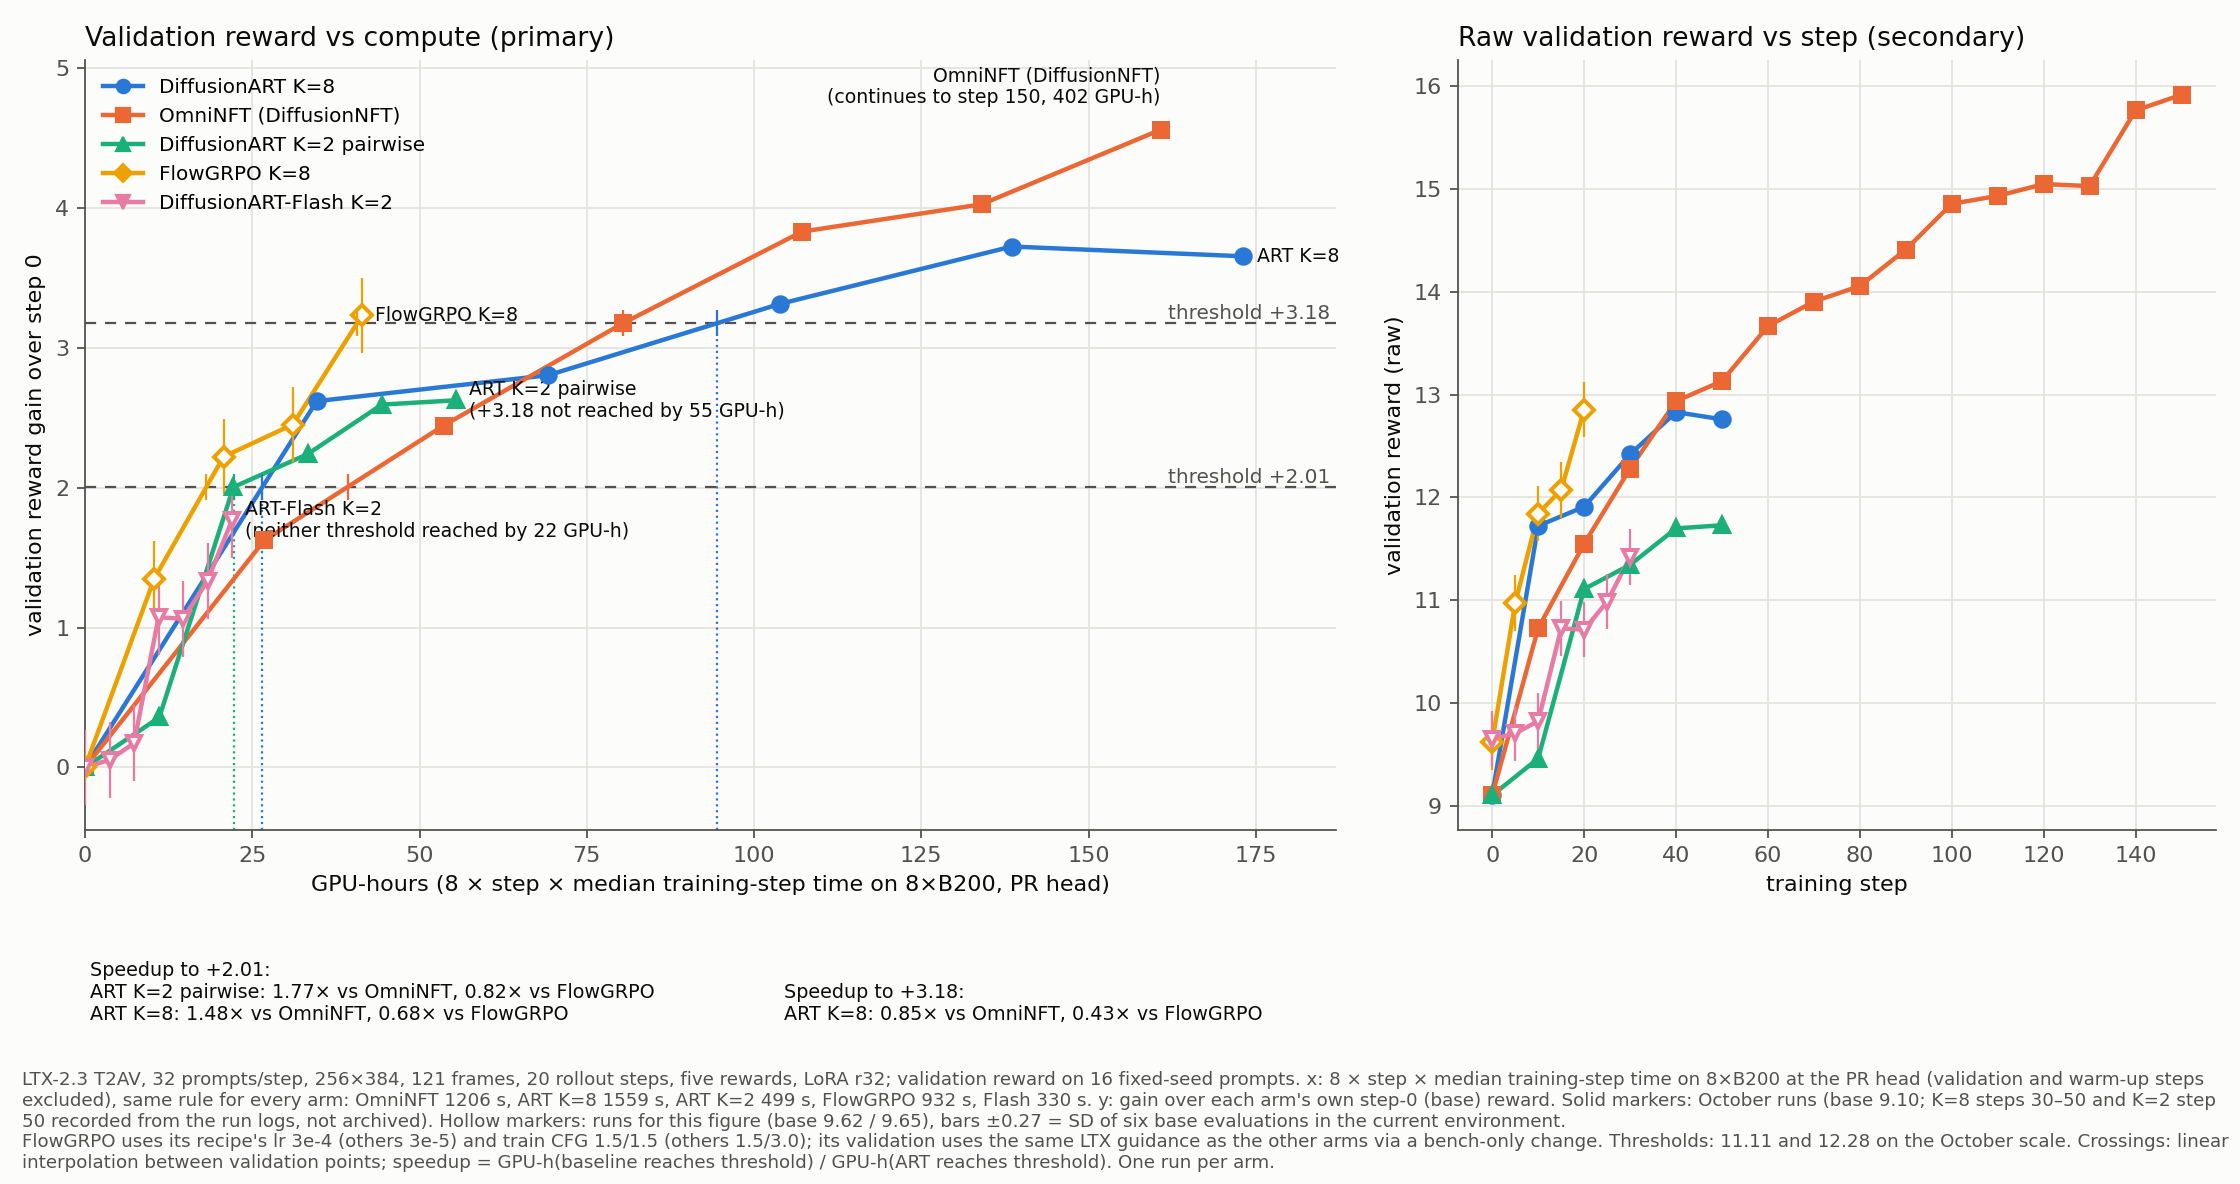

The data file committed next to this chart (first rows):
arm, step, gpu_hours, val_reward, gain_over_step0, noise_sd, source
DiffusionART K=8, 0, 0.0, 9.104, 0.0, 0.0, October run, archived log
DiffusionART K=8, 10, 34.63, 11.72, 2.62, 0.0, October run, archived log
DiffusionART K=8, 20, 69.27, 11.91, 2.805, 0.0, October run, archived log
DiffusionART K=8, 30, 103.9, 12.42, 3.316, 0.0, October run, recorded from the run log (…
DiffusionART K=8, 40, 138.5, 12.83, 3.726, 0.0, October run, recorded from the run log (…
DiffusionART K=8, 50, 173.2, 12.76, 3.656, 0.0, October run, recorded from the run log (…
OmniNFT (DiffusionNFT), 0, 0.0, 9.104, 0.0, 0.0, October run, archived log
OmniNFT (DiffusionNFT), 10, 26.8, 10.73, 1.624, 0.0, October run, archived log
OmniNFT (DiffusionNFT), 20, 53.6, 11.55, 2.445, 0.0, October run, archived log
OmniNFT (DiffusionNFT), 30, 80.41, 12.28, 3.177, 0.0, October run, archived log
OmniNFT (DiffusionNFT), 40, 107.2, 12.94, 3.833, 0.0, October run, archived log
OmniNFT (DiffusionNFT), 50, 134, 13.13, 4.027, 0.0, October run, archived log
OmniNFT (DiffusionNFT), 60, 160.8, 13.67, 4.562, 0.0, October run, archived log
OmniNFT (DiffusionNFT), 70, 187.6, 13.91, 4.801, 0.0, October run, archived log
OmniNFT (DiffusionNFT), 80, 214.4, 14.06, 4.952, 0.0, October run, archived log
OmniNFT (DiffusionNFT), 90, 241.2, 14.41, 5.307, 0.0, October run, archived log
OmniNFT (DiffusionNFT), 100, 268, 14.86, 5.752, 0.0, October run, archived log
OmniNFT (DiffusionNFT), 110, 294.8, 14.93, 5.829, 0.0, October run, archived log
OmniNFT (DiffusionNFT), 120, 321.6, 15.05, 5.943, 0.0, October run, archived log
OmniNFT (DiffusionNFT), 130, 348.4, 15.03, 5.924, 0.0, October run, archived log
OmniNFT (DiffusionNFT), 140, 375.2, 15.76, 6.659, 0.0, October run, archived log
OmniNFT (DiffusionNFT), 150, 402, 15.92, 6.812, 0.0, October run, archived log
DiffusionART K=2 pairwise, 0, 0.0, 9.104, 0.0, 0.0, October run, archived log
DiffusionART K=2 pairwise, 10, 11.09, 9.462, 0.3571, 0.0, October run, archived log
DiffusionART K=2 pairwise, 20, 22.18, 11.11, 2.005, 0.0, October run, archived log
DiffusionART K=2 pairwise, 30, 33.27, 11.35, 2.241, 0.0, October run, archived log
DiffusionART K=2 pairwise, 40, 44.36, 11.7, 2.595, 0.0, October run, archived log
DiffusionART K=2 pairwise, 50, 55.46, 11.73, 2.626, 0.0, October run, recorded from the run log (…
FlowGRPO K=8, 0, 0.0, 9.621, 0.0, 0.27, current run (PR head), driver log
FlowGRPO K=8, 5, 10.35, 10.97, 1.35, 0.27, current run (PR head), driver log
FlowGRPO K=8, 10, 20.71, 11.84, 2.222, 0.27, current run (PR head), driver log
FlowGRPO K=8, 15, 31.06, 12.07, 2.452, 0.27, current run (PR head), driver log
FlowGRPO K=8, 20, 41.41, 12.85, 3.233, 0.27, current run (PR head), driver log
DiffusionART-Flash K=2, 0, 0.0, 9.653, 0.0, 0.27, current run (PR head), driver log
DiffusionART-Flash K=2, 5, 3.66, 9.706, 0.0536, 0.27, current run (PR head), driver log
DiffusionART-Flash K=2, 10, 7.32, 9.825, 0.1729, 0.27, current run (PR head), driver log
DiffusionART-Flash K=2, 15, 10.98, 10.73, 1.074, 0.27, current run (PR head), driver log
DiffusionART-Flash K=2, 20, 14.65, 10.72, 1.063, 0.27, current run (PR head), driver log
DiffusionART-Flash K=2, 25, 18.31, 10.99, 1.334, 0.27, current run (PR head), driver log
DiffusionART-Flash K=2, 30, 21.97, 11.42, 1.769, 0.27, current run (PR head), driver log
